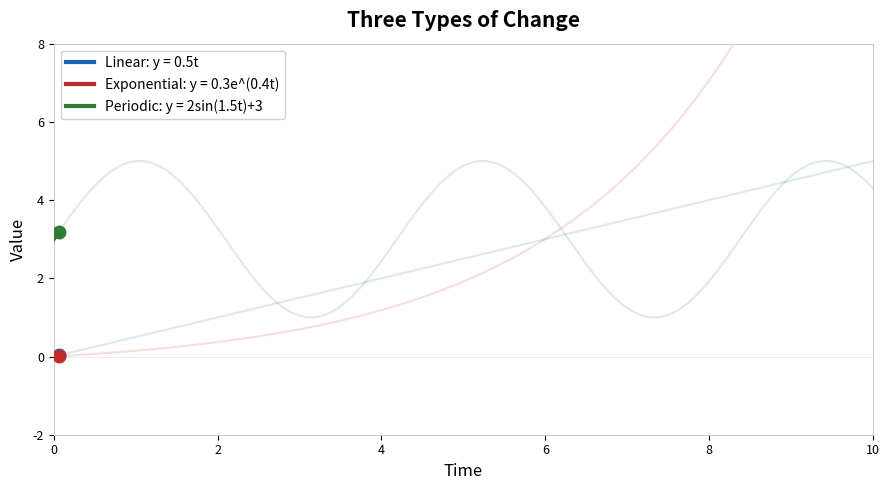

The matplotlib source for this figure: (Note: this script raises an exception after producing the figure.)
"""
Generate animated GIFs for 《看见数学》第八篇《圆与波》
1. three-changes.gif   - Three types of change (linear, exponential, periodic)
2. circle-to-sine.gif  - Circle rotation unfolds into sine wave
3. fourier-superposition.gif - Sine waves superposition approaching square wave
"""
import matplotlib
matplotlib.use('Agg')
import matplotlib.pyplot as plt
import numpy as np
from matplotlib.animation import FuncAnimation, PillowWriter

# ============================================================
# GIF 1: Three Types of Change (linear, exponential, periodic)
# ============================================================
def create_three_changes_gif(output_path):
    fig, ax = plt.subplots(figsize=(9, 5))
    fig.patch.set_facecolor('#ffffff')
    ax.set_xlim(0, 10)
    ax.set_ylim(-2, 8)
    ax.set_title('Three Types of Change', fontsize=15, fontweight='bold', pad=12)
    ax.axhline(y=0, color='#e0e0e0', linewidth=0.5)
    ax.set_xlabel('Time', fontsize=12)
    ax.set_ylabel('Value', fontsize=12)
    for spine in ax.spines.values():
        spine.set_color('#ccc')
    ax.tick_params(labelsize=9)

    # Use 500 points for ultra-smooth curves
    t_full = np.linspace(0, 10, 500)
    linear_full = 0.5 * t_full
    exponential_full = np.clip(0.3 * np.exp(0.4 * t_full) - 0.3, -2, 8)
    periodic_full = 2 * np.sin(t_full * 1.5) + 3

    colors = ['#1565C0', '#C62828', '#2E7D32']
    labels_list = ['Linear: y = 0.5t', 'Exponential: y = 0.3e^(0.4t)', 'Periodic: y = 2sin(1.5t)+3']

    # Draw faint full curves first (the "ghost" target)
    ax.plot(t_full, linear_full, color=colors[0], linewidth=1.5, alpha=0.15, zorder=1)
    ax.plot(t_full, exponential_full, color=colors[1], linewidth=1.5, alpha=0.15, zorder=1)
    ax.plot(t_full, periodic_full, color=colors[2], linewidth=1.5, alpha=0.15, zorder=1)

    # Animated thick lines
    line1, = ax.plot([], [], linewidth=3, color=colors[0], label=labels_list[0], zorder=3)
    line2, = ax.plot([], [], linewidth=3, color=colors[1], label=labels_list[1], zorder=3)
    line3, = ax.plot([], [], linewidth=3, color=colors[2], label=labels_list[2], zorder=3)

    # Animated dots traveling along each curve
    dot1, = ax.plot([], [], 'o', color=colors[0], markersize=9, zorder=5)
    dot2, = ax.plot([], [], 'o', color=colors[1], markersize=9, zorder=5)
    dot3, = ax.plot([], [], 'o', color=colors[2], markersize=9, zorder=5)

    ax.legend(loc='upper left', fontsize=10, framealpha=0.9)

    n_frames = 120

    def animate(frame):
        n = max(2, int((frame + 1) / n_frames * len(t_full)))
        t = t_full[:n]

        line1.set_data(t, linear_full[:n])
        line2.set_data(t, exponential_full[:n])
        line3.set_data(t, periodic_full[:n])

        dot1.set_data([t[-1]], [linear_full[n-1]])
        dot2.set_data([t[-1]], [exponential_full[n-1]])
        dot3.set_data([t[-1]], [periodic_full[n-1]])

        return line1, line2, line3, dot1, dot2, dot3

    anim = FuncAnimation(fig, animate, frames=n_frames, interval=67, blit=True)
    plt.tight_layout()
    anim.save(output_path, writer=PillowWriter(fps=15), dpi=80)
    plt.close()
    print(f"Created: {output_path}")


# ============================================================
# GIF 2: Circle rotation unfolds into sine wave
# ============================================================
def create_circle_sine_gif(output_path):
    fig, (ax1, ax2) = plt.subplots(1, 2, figsize=(11, 5),
                                    gridspec_kw={'width_ratios': [1, 2.2]})
    fig.patch.set_facecolor('#ffffff')

    # Left: Circle
    ax1.set_xlim(-1.8, 1.8)
    ax1.set_ylim(-1.8, 1.8)
    ax1.set_aspect('equal')
    ax1.set_title('Rotation on Circle', fontsize=14, fontweight='bold', pad=10)
    ax1.axhline(y=0, color='#e0e0e0', linewidth=0.5)
    ax1.axvline(x=0, color='#e0e0e0', linewidth=0.5)

    # Draw circle prominently
    theta_circle = np.linspace(0, 2 * np.pi, 200)
    ax1.plot(np.cos(theta_circle), np.sin(theta_circle),
             color='#90A4AE', linewidth=2.5, zorder=1)

    # Right: Sine wave
    ax2.set_xlim(0, 4 * np.pi)
    ax2.set_ylim(-1.8, 1.8)
    ax2.set_title('Unfold to Sine Wave: y = sin(t)', fontsize=14, fontweight='bold', pad=10)
    ax2.axhline(y=0, color='#e0e0e0', linewidth=0.5)
    ax2.set_xlabel('Angle t', fontsize=12)
    ax2.set_ylabel('y = sin(t)', fontsize=12)

    # Faint full sine wave target
    t_full = np.linspace(0, 4 * np.pi, 600)
    ax2.plot(t_full, np.sin(t_full), color='#BBDEFB', linewidth=2, zorder=0)

    # Animated elements on circle
    point, = ax1.plot([], [], 'o', color='#C62828', markersize=12, zorder=6)
    radius_line, = ax1.plot([], [], '-', color='#C62828', linewidth=2.5, zorder=4)
    h_line, = ax1.plot([], [], '--', color='#1565C0', linewidth=1.5, alpha=0.7, zorder=3)
    y_marker, = ax1.plot([], [], 's', color='#1565C0', markersize=7, zorder=5)

    # Animated elements on sine plot
    sine_line, = ax2.plot([], [], '-', color='#1565C0', linewidth=3, zorder=3)
    current_point, = ax2.plot([], [], 'o', color='#C62828', markersize=10, zorder=5)
    connect_line, = ax2.plot([], [], '--', color='#C62828', linewidth=1.5, alpha=0.5, zorder=2)

    for ax in [ax1, ax2]:
        ax.tick_params(labelsize=9)
        for spine in ax.spines.values():
            spine.set_color('#ccc')

    n_frames = 200
    angles = np.linspace(0, 4 * np.pi, n_frames)

    def animate(i):
        theta = angles[i]
        x = np.cos(theta)
        y = np.sin(theta)

        # Point on circle
        point.set_data([x], [y])
        radius_line.set_data([0, x], [0, y])

        # y-projection line from point to axis
        h_line.set_data([x, 1.6], [y, y])
        y_marker.set_data([0], [y])

        # Sine wave trail (use dense interpolation for smoothness)
        t_trail = np.linspace(0, theta, max(2, i * 4))
        sine_line.set_data(t_trail, np.sin(t_trail))
        current_point.set_data([theta], [y])

        # Connection line between circle and sine wave
        connect_line.set_data([1.6, theta], [y, y])

        return point, radius_line, h_line, y_marker, sine_line, current_point, connect_line

    anim = FuncAnimation(fig, animate, frames=n_frames, interval=83, blit=True)
    plt.tight_layout()
    anim.save(output_path, writer=PillowWriter(fps=12), dpi=80)
    plt.close()
    print(f"Created: {output_path}")


# ============================================================
# GIF 3: Fourier Superposition (sine waves approaching square wave)
# ============================================================
def create_fourier_gif(output_path):
    fig, axes = plt.subplots(4, 1, figsize=(9, 9), sharex=True)
    fig.patch.set_facecolor('#ffffff')
    fig.suptitle('Fourier: Sine Waves Build a Square Wave',
                 fontsize=16, fontweight='bold', y=0.98)

    t = np.linspace(0, 4 * np.pi, 600)

    # Color palette with strong contrast
    colors = ['#1565C0', '#2E7D32', '#E65100', '#C62828']
    labels = ['sin(x)', '+ sin(3x)/3', '+ sin(5x)/5', 'Sum (5 terms)']

    waves = [
        np.sin(t),
        np.sin(t) + np.sin(3 * t) / 3,
        np.sin(t) + np.sin(3 * t) / 3 + np.sin(5 * t) / 5,
        np.sin(t) + np.sin(3 * t) / 3 + np.sin(5 * t) / 5
        + np.sin(7 * t) / 7 + np.sin(9 * t) / 9,
    ]

    # Build a proper square wave target for the last panel
    square_wave = np.sign(np.sin(t)) * (4 / np.pi)  # amplitude-matched

    lines = []
    for idx, ax in enumerate(axes):
        ax.set_ylim(-2.0, 2.0)
        ax.axhline(y=0, color='#e0e0e0', linewidth=0.5)

        # Draw faint target curve for each panel
        ax.plot(t, waves[idx], color=colors[idx], linewidth=1.5, alpha=0.12, zorder=0)

        # For the last panel, also draw the faint square wave target
        if idx == 3:
            ax.plot(t, square_wave, color='#888888', linewidth=1.5,
                    linestyle='--', alpha=0.35, zorder=0, label='Target: square wave')

        line, = ax.plot([], [], linewidth=3, color=colors[idx], zorder=3)
        lines.append(line)

        ax.set_ylabel(labels[idx], fontsize=11, color=colors[idx], fontweight='bold')
        for spine in ax.spines.values():
            spine.set_color('#ddd')
        ax.tick_params(labelsize=8)

    # Add legend to last panel
    axes[3].legend(loc='upper right', fontsize=9, framealpha=0.8)
    axes[3].set_xlabel('x', fontsize=12)

    n_frames = 120

    # Animated dots at the leading edge
    dots = []
    for idx, ax in enumerate(axes):
        dot, = ax.plot([], [], 'o', color=colors[idx], markersize=7, zorder=5)
        dots.append(dot)

    def animate(frame):
        progress = (frame + 1) / n_frames
        n_pts = max(2, int(progress * len(t)))

        for i, (line, wave, dot) in enumerate(zip(lines, waves, dots)):
            line.set_data(t[:n_pts], wave[:n_pts])
            dot.set_data([t[n_pts - 1]], [wave[n_pts - 1]])

        return lines + dots

    anim = FuncAnimation(fig, animate, frames=n_frames, interval=67, blit=True)
    plt.tight_layout(rect=[0, 0, 1, 0.96])
    anim.save(output_path, writer=PillowWriter(fps=15), dpi=80)
    plt.close()
    print(f"Created: {output_path}")


# ============================================================
# Run all
# ============================================================
if __name__ == '__main__':
    output_dir = '/home/azureuser/ai-blog/content/posts/see-math-8-waves/'

    print("Generating GIFs...")
    create_three_changes_gif(f'{output_dir}three-changes.gif')
    create_circle_sine_gif(f'{output_dir}circle-to-sine.gif')
    create_fourier_gif(f'{output_dir}fourier-superposition.gif')
    print("All 3 GIFs generated!")
